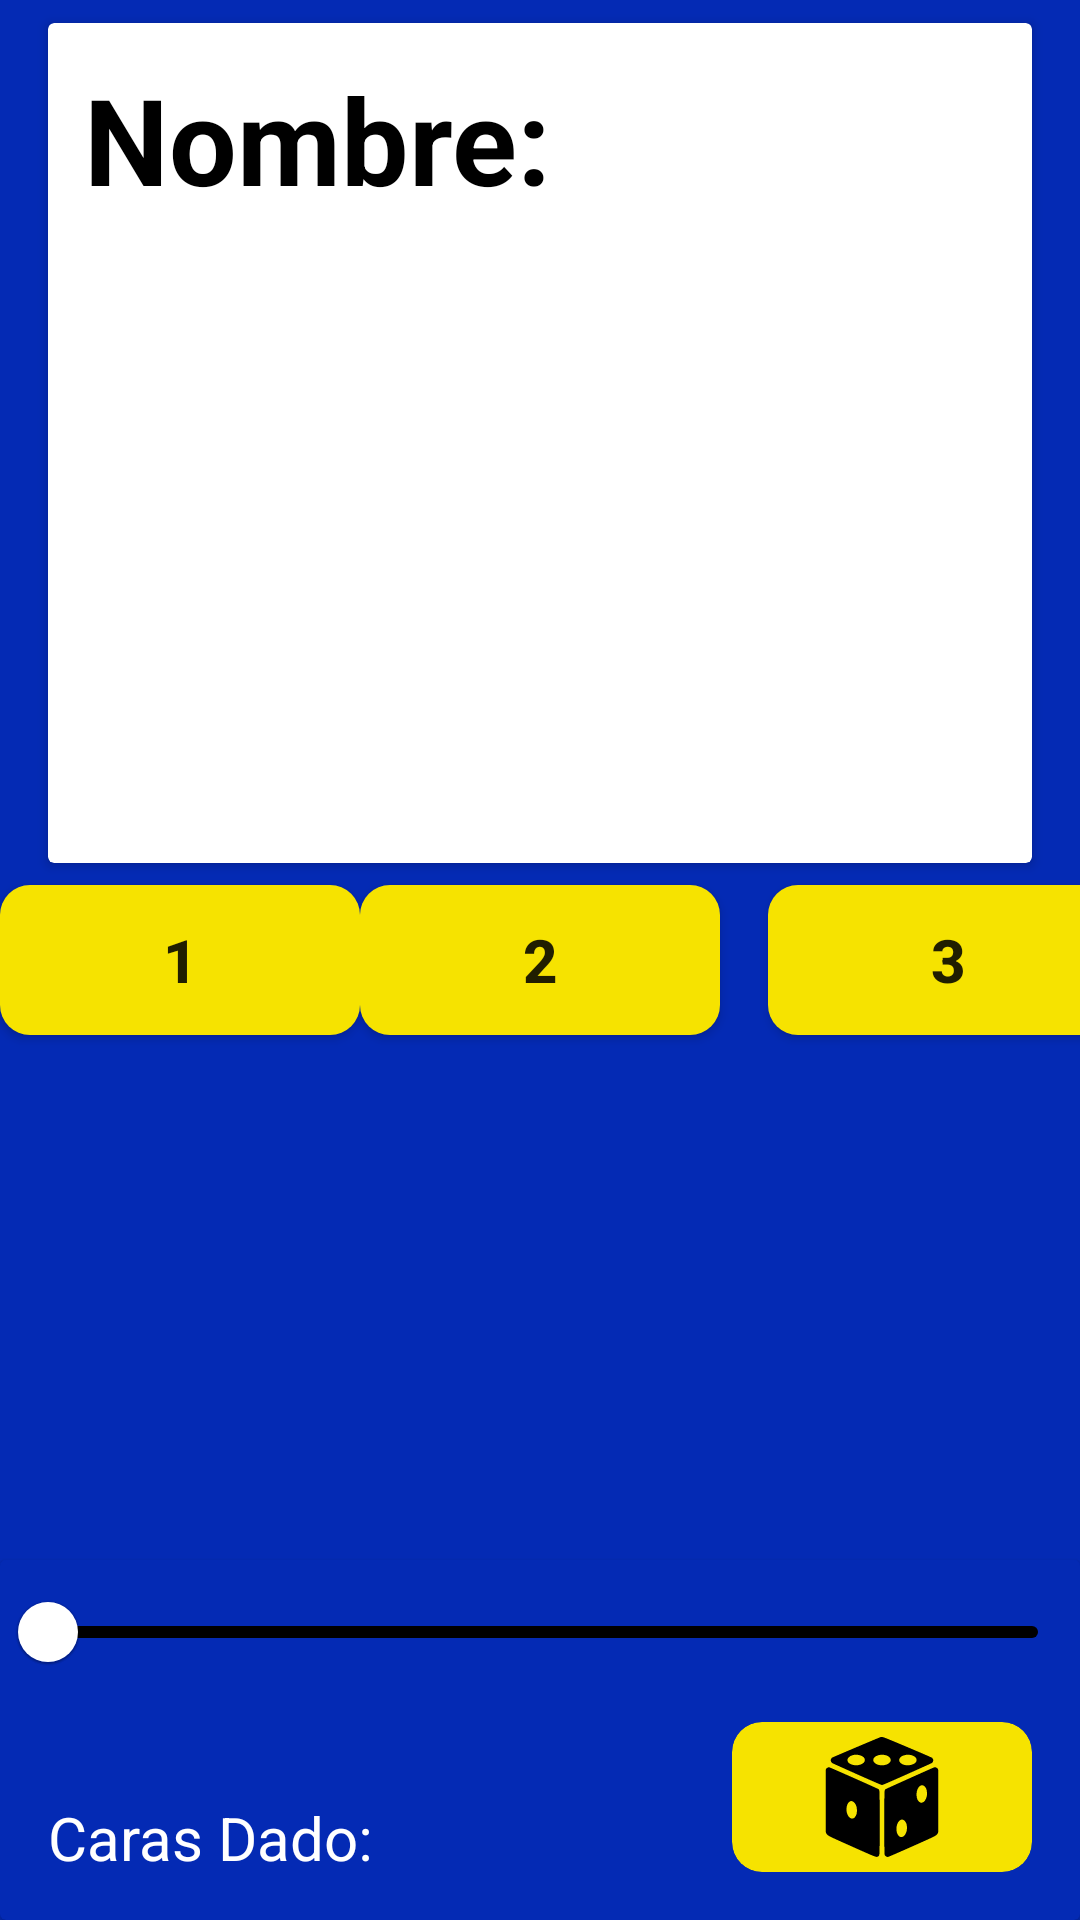

Layout XML and referenced resources for this Android screen:
<!-- AndroidManifest.xml: application theme Theme.Practica2Examen -->
<!-- res/layout/activity_segunda_pagina.xml -->
<?xml version="1.0" encoding="utf-8"?>
<androidx.constraintlayout.widget.ConstraintLayout xmlns:android="http://schemas.android.com/apk/res/android"
    xmlns:app="http://schemas.android.com/apk/res-auto"
    xmlns:tools="http://schemas.android.com/tools"
    android:id="@+id/main"
    android:layout_width="match_parent"
    android:layout_height="match_parent"
    tools:context=".SegundaPaginaActivity"
    android:background="#042AB4">

    <androidx.cardview.widget.CardView
        android:layout_width="match_parent"
        android:layout_height="280dp"
        android:layout_margin="16dp"
        app:layout_constraintTop_toTopOf="parent"
        app:layout_constraintBottom_toTopOf="@id/CBoton2"
        >

        <TextView
            android:id="@+id/nombre"
            android:layout_width="wrap_content"
            android:layout_height="wrap_content"
            android:text="Nombre:"
            android:textColor="@color/black"
            android:textSize="40sp"
            android:textStyle="bold"
            android:padding="12dp"/>

    </androidx.cardview.widget.CardView>

    <androidx.cardview.widget.CardView
        android:id="@+id/CBoton2"
        android:layout_width="120dp"
        android:layout_height="50dp"
        android:layout_margin="16dp"
        app:cardCornerRadius="10dp"
        app:layout_constraintLeft_toLeftOf="parent"
        app:layout_constraintRight_toRightOf="parent"
        app:layout_constraintTop_toTopOf="parent"
        app:layout_constraintBottom_toBottomOf="parent"
        app:cardBackgroundColor="#042AB4"
        >

                <androidx.appcompat.widget.AppCompatToggleButton
                    android:id="@+id/boton2"
                    android:layout_width="match_parent"
                    android:layout_height="match_parent"
                    android:textOn="2"
                    android:textOff="2"
                    android:background="#F6E300"
                    android:textSize="20sp"
                    android:textStyle="bold"/>

    </androidx.cardview.widget.CardView>

    <androidx.cardview.widget.CardView
        android:id="@+id/CBoton1"
        android:layout_width="120dp"
        android:layout_height="50dp"
        android:layout_margin="16dp"
        app:cardCornerRadius="10dp"
        app:layout_constraintLeft_toLeftOf="parent"
        app:layout_constraintRight_toLeftOf="@id/CBoton2"
        app:layout_constraintTop_toTopOf="parent"
        app:layout_constraintBottom_toBottomOf="parent"
        app:cardBackgroundColor="#042AB4"
        >

        <androidx.appcompat.widget.AppCompatToggleButton
            android:id="@+id/boton1"
            android:layout_width="match_parent"
            android:layout_height="match_parent"
            android:textOn="1"
            android:textOff="1"
            android:background="#F6E300"
            android:textSize="20sp"
            android:textStyle="bold"/>

    </androidx.cardview.widget.CardView>

    <androidx.cardview.widget.CardView
        android:id="@+id/CBoton3"
        android:layout_width="120dp"
        android:layout_height="50dp"
        android:layout_margin="16dp"
        app:cardCornerRadius="10dp"
        app:layout_constraintLeft_toRightOf="@id/CBoton2"
        app:layout_constraintTop_toTopOf="parent"
        app:layout_constraintBottom_toBottomOf="parent"
        app:cardBackgroundColor="#042AB4"
        >

        <androidx.appcompat.widget.AppCompatToggleButton
            android:id="@+id/boton3"
            android:layout_width="match_parent"
            android:layout_height="match_parent"
            android:textOn="3"
            android:textOff="3"
            android:background="#F6E300"
            android:textSize="20sp"
            android:textStyle="bold"/>

    </androidx.cardview.widget.CardView>



    <androidx.cardview.widget.CardView
        android:layout_width="match_parent"
        android:layout_height="120dp"
        app:layout_constraintBottom_toBottomOf="parent"
        app:cardBackgroundColor="#042AB4">

        <LinearLayout
            android:layout_width="match_parent"
            android:layout_height="match_parent"
            android:orientation="vertical">

            <com.google.android.material.slider.Slider
                android:layout_width="wrap_content"
                android:layout_height="match_parent"
                app:thumbColor="@color/white"
                app:trackColor="@color/black"
                android:layout_marginBottom="15dp"/>

            <TextView
                android:layout_width="wrap_content"
                android:layout_height="wrap_content"
                android:text="Caras Dado: "
                android:textColor="@color/white"
                android:textSize="20dp"
                android:layout_margin="16dp"/>


        </LinearLayout>




    </androidx.cardview.widget.CardView>

    <androidx.cardview.widget.CardView
        android:layout_width="100dp"
        android:layout_height="50dp"
        app:layout_constraintBottom_toBottomOf="parent"
        app:layout_constraintRight_toRightOf="parent"
        app:cardCornerRadius="10dp"
        app:cardBackgroundColor="#F6E300"
        android:layout_margin="16dp"
        >

        <ImageView
            android:layout_gravity="center"
            android:layout_height="40dp"
            android:layout_width="match_parent"
            android:src="@drawable/dice"

            />



    </androidx.cardview.widget.CardView>


</androidx.constraintlayout.widget.ConstraintLayout>
<!-- resources referenced by this layout -->
<resources>
  <!-- drawable dice: vector/xml drawable (drawable, 2466 chars, omitted) -->
  <style name="Theme.Practica2Examen" parent="Theme.MaterialComponents.DayNight.DarkActionBar">
          
          <item name="colorPrimary">@color/purple_500</item>
          <item name="colorPrimaryVariant">@color/purple_700</item>
          <item name="colorOnPrimary">@color/white</item>
          
          <item name="colorSecondary">@color/teal_200</item>
          <item name="colorSecondaryVariant">@color/teal_700</item>
          <item name="colorOnSecondary">@color/black</item>
          
          <item name="android:statusBarColor">?attr/colorPrimaryVariant</item>
          
      </style>
  <!-- not gathered from this repository: default colours our renderer supplied (Android Studio template values) -->
  <color name="purple_500">#FF6200EE</color>
  <color name="purple_700">#FF3700B3</color>
  <color name="teal_200">#FF03DAC5</color>
  <color name="teal_700">#FF018786</color>
  <color name="black">#FF000000</color>
  <color name="white">#FFFFFFFF</color>
</resources>
